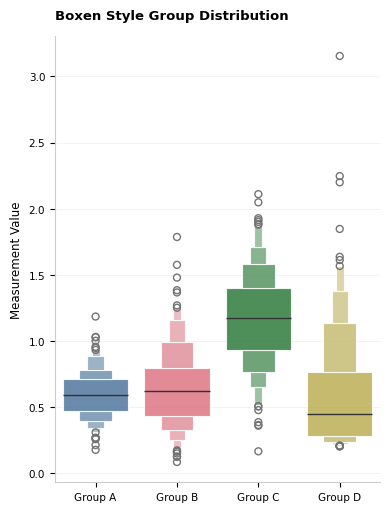

Generate this figure with matplotlib:
from __future__ import annotations

import os
from pathlib import Path
import matplotlib
matplotlib.use("Agg")
import matplotlib.pyplot as plt
import seaborn as sns
import numpy as np
import pandas as pd

# Core template metadata (for rk_plotter registry compatibility)
TEMPLATE_ID = 'boxen_plot'
CATEGORY = 'distributions'
KIND = 'boxen'
TITLE = 'Boxen style group distribution'
DESCRIPTION = 'group distributions with quantile bands'
TAGS = ('distributions', 'boxen', 'distribution', 'grouped_samples', 'quantiles', 'small_multiples_not_needed', 'tall', 'category_comparison')
STYLE_PROFILE = {
    'figsize': (4.2, 5.8),
    'palette': 'ordered_categorical',
    'aspect': 'tall',
    'layout': ('single_panel',),
    'plot_primitives': ('quantile_bands', 'scatter')
}

# Scientific Publication Styling constants
STYLE_RC = {
    "font.family": "sans-serif",
    "font.sans-serif": ["Arial", "DejaVu Sans", "Helvetica", "Microsoft YaHei"],
    "font.size": 8.5,
    "axes.titlesize": 9.5,
    "axes.labelsize": 8.5,
    "xtick.labelsize": 7.5,
    "ytick.labelsize": 7.5,
    "legend.fontsize": 7.5,
    "axes.spines.top": False,
    "axes.spines.right": False,
    "savefig.transparent": True,
    "pdf.fonttype": 42,
    "ps.fonttype": 42,
    "svg.fonttype": "none",
}

# Ordered Categorical Palette (Okabe-Ito / Color Universal Design recommended colors)
PALETTE_COLORS = ["#4477AA", "#EE6677", "#228833", "#CCBB44", "#66CCEE", "#AA3377", "#BBBBBB"]

def make_sample_data(seed: int = 42) -> dict:
    """Generates synthetic high-quality distribution data for demonstration."""
    rng = np.random.default_rng(seed)
    groups = ["Group A", "Group B", "Group C", "Group D"]
    # Generate skewed and normal distributions to highlight letter-value boxen structure
    values = [
        rng.normal(0.6, 0.2, 200),
        rng.lognormal(0.1, 0.25, 200) - 0.5,
        rng.normal(1.2, 0.35, 200),
        rng.exponential(0.4, 200) + 0.2
    ]
    return {
        "groups": np.array(groups),
        "values": values,
        "ylabel": "Measurement Value",
        "title": "Boxen Style Group Distribution"
    }

def plot(data=None, *, ax=None, x=None, y=None, ylabel=None, title=None, config=None):
    """
    Plots a high-quality letter-value boxen plot.
    """
    # Apply publication style rcParams
    matplotlib.rcParams.update(STYLE_RC)
    
    if data is None:
        data = make_sample_data()
        
    fig = None
    figsize = (config or {}).get("figsize", STYLE_PROFILE["figsize"])
    if ax is None:
        fig, ax = plt.subplots(figsize=figsize, dpi=300)
    else:
        fig = ax.figure
        
    # Convert input data to standard long-format DataFrame if it is a dictionary
    if isinstance(data, dict):
        df_list = []
        for grp, vals in zip(data["groups"], data["values"]):
            df_list.append(pd.DataFrame({
                "Group": grp,
                "Value": vals
            }))
        df = pd.concat(df_list, ignore_index=True)
        plot_x, plot_y = "Group", "Value"
        plot_title = title or data.get("title", TITLE)
        plot_ylabel = ylabel or data.get("ylabel", "Value")
    elif isinstance(data, pd.DataFrame):
        df = data
        plot_x = x or df.columns[0]
        plot_y = y or df.columns[1]
        plot_title = title or TITLE
        plot_ylabel = ylabel or plot_y
    else:
        raise TypeError("Data must be either a dict or a pandas DataFrame")

    # Render actual Letter-Value (Boxen) plot using seaborn
    sns.boxenplot(
        data=df,
        x=plot_x,
        y=plot_y,
        ax=ax,
        palette=PALETTE_COLORS,
        linewidth=0.8,
        linecolor="#333333",
        box_kws={"alpha": 0.85, "edgecolor": "white"}
    )
    
    # Strip spines for clean look
    ax.spines['top'].set_visible(False)
    ax.spines['right'].set_visible(False)
    ax.spines['left'].set_color('#cccccc')
    ax.spines['bottom'].set_color('#cccccc')
    
    # Enable grid lines
    ax.yaxis.grid(True, linestyle="-", color="#f0f0f0", linewidth=0.6, zorder=-10)
    ax.set_axisbelow(True)
    
    # Customize labels and titles
    ax.set_title(plot_title, loc="left", fontweight="bold", pad=12)
    ax.set_xlabel("")
    ax.set_ylabel(plot_ylabel)
    
    # Apply user-customized config title/labels if provided
    if config:
        if "x_label" in config:
            ax.set_xlabel(config["x_label"])
        if "y_label" in config:
            ax.set_ylabel(config["y_label"])
        if "title" in config:
            ax.set_title(config["title"], loc="left", fontweight="bold", pad=12)
            
    return fig, ax

def render(output_dir, basename=None, formats=("png", "pdf", "svg"), seed: int = 42, data=None, config=None):
    """Renders and saves the figure in high resolution in multiple formats."""
    out_dir = Path(output_dir)
    out_dir.mkdir(parents=True, exist_ok=True)
    
    fig, ax = plot(data=data, config=config)
    basename = basename or TEMPLATE_ID
    
    paths = []
    for fmt in formats:
        fmt = fmt.lower().lstrip(".")
        filename = out_dir / f"{basename}.{fmt}"
        kwargs = {"bbox_inches": "tight", "transparent": True}
        if fmt in {"png", "jpg", "jpeg", "tif", "tiff"}:
            kwargs["dpi"] = 600
        fig.savefig(filename, **kwargs)
        paths.append(filename)
        
    plt.close(fig)
    return paths

if __name__ == "__main__":
    outputs = render("outputs", basename="boxen_plot_demo")
    print(f"Done! Outputs saved to: {[str(p) for p in outputs]}")
